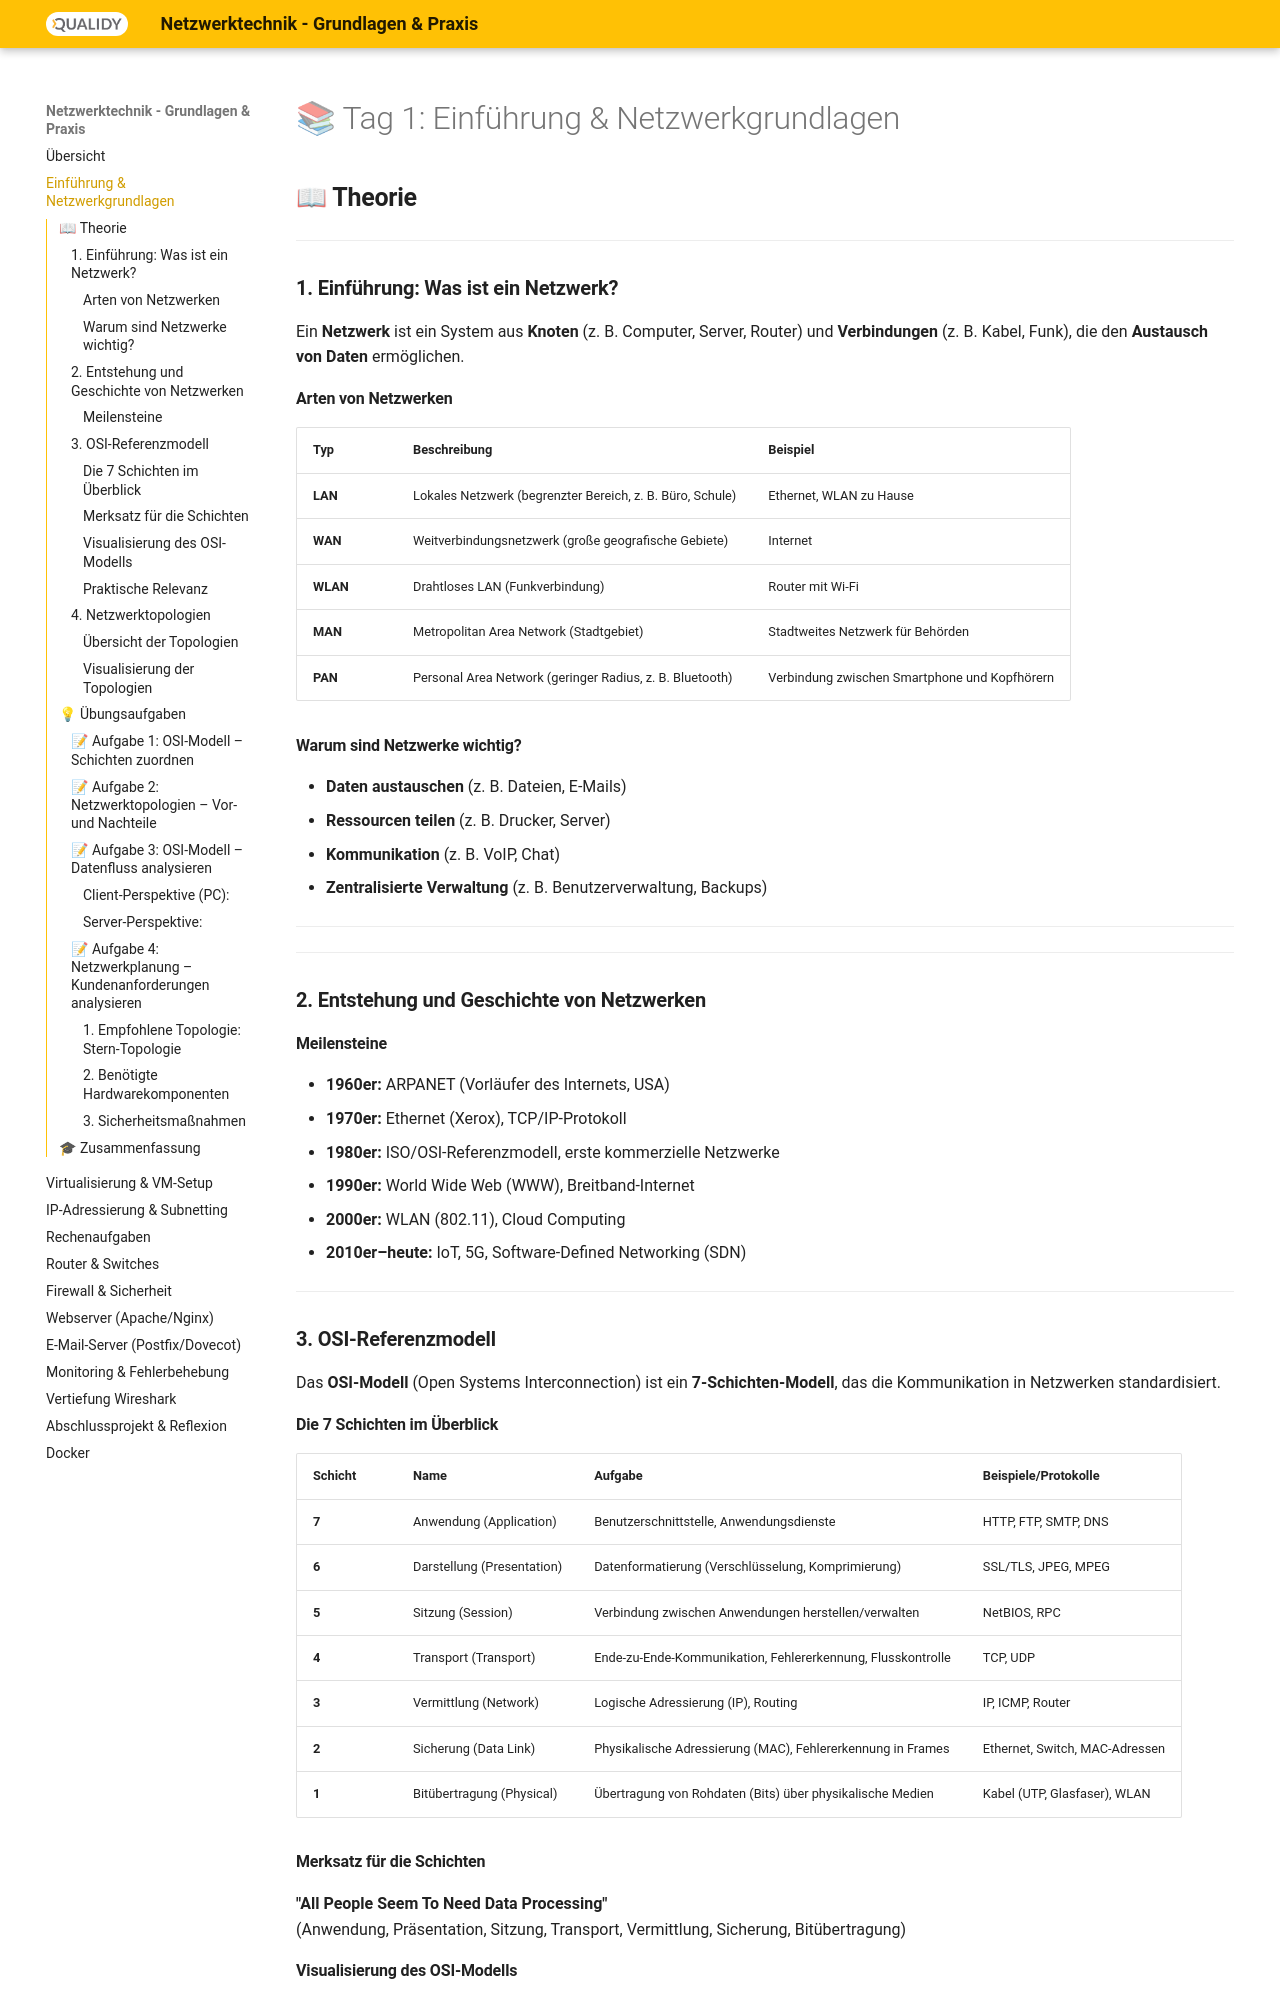

repository: Qualidy/wiki-netzwerke · page: content/1/index.html · generator: mkdocs

# 📚 Tag 1: Einführung & Netzwerkgrundlagen



## **📖 Theorie**

---

### **1. Einführung: Was ist ein Netzwerk?**

Ein **Netzwerk** ist ein System aus **Knoten** (z. B. Computer, Server, Router) und **Verbindungen** (z. B. Kabel, Funk), die den **Austausch von Daten** ermöglichen.

#### **Arten von Netzwerken**


| **Typ**  | **Beschreibung**                                          | **Beispiel**                                  |
| -------- | --------------------------------------------------------- | --------------------------------------------- |
| **LAN**  | Lokales Netzwerk (begrenzter Bereich, z. B. Büro, Schule) | Ethernet, WLAN zu Hause                       |
| **WAN**  | Weitverbindungsnetzwerk (große geografische Gebiete)      | Internet                                      |
| **WLAN** | Drahtloses LAN (Funkverbindung)                           | Router mit Wi-Fi                              |
| **MAN**  | Metropolitan Area Network (Stadtgebiet)                   | Stadtweites Netzwerk für Behörden             |
| **PAN**  | Personal Area Network (geringer Radius, z. B. Bluetooth)  | Verbindung zwischen Smartphone und Kopfhörern |


#### **Warum sind Netzwerke wichtig?**

- **Daten austauschen** (z. B. Dateien, E-Mails)
- **Ressourcen teilen** (z. B. Drucker, Server)
- **Kommunikation** (z. B. VoIP, Chat)
- **Zentralisierte Verwaltung** (z. B. Benutzerverwaltung, Backups)

---

---

### **2. Entstehung und Geschichte von Netzwerken**

#### **Meilensteine**

- **1960er:** ARPANET (Vorläufer des Internets, USA)
- **1970er:** Ethernet (Xerox), TCP/IP-Protokoll
- **1980er:** ISO/OSI-Referenzmodell, erste kommerzielle Netzwerke
- **1990er:** World Wide Web (WWW), Breitband-Internet
- **2000er:** WLAN (802.11), Cloud Computing
- **2010er–heute:** IoT, 5G, Software-Defined Networking (SDN)



---

### **3. OSI-Referenzmodell**

Das **OSI-Modell** (Open Systems Interconnection) ist ein **7-Schichten-Modell**, das die Kommunikation in Netzwerken standardisiert.

#### **Die 7 Schichten im Überblick**


| **Schicht** | **Name**                   | **Aufgabe**                                                 | **Beispiele/Protokolle**       |
| ----------- | -------------------------- | ----------------------------------------------------------- | ------------------------------ |
| **7**       | Anwendung (Application)    | Benutzerschnittstelle, Anwendungsdienste                    | HTTP, FTP, SMTP, DNS           |
| **6**       | Darstellung (Presentation) | Datenformatierung (Verschlüsselung, Komprimierung)          | SSL/TLS, JPEG, MPEG            |
| **5**       | Sitzung (Session)          | Verbindung zwischen Anwendungen herstellen/verwalten        | NetBIOS, RPC                   |
| **4**       | Transport (Transport)      | Ende-zu-Ende-Kommunikation, Fehlererkennung, Flusskontrolle | TCP, UDP                       |
| **3**       | Vermittlung (Network)      | Logische Adressierung (IP), Routing                         | IP, ICMP, Router               |
| **2**       | Sicherung (Data Link)      | Physikalische Adressierung (MAC), Fehlererkennung in Frames | Ethernet, Switch, MAC-Adressen |
| **1**       | Bitübertragung (Physical)  | Übertragung von Rohdaten (Bits) über physikalische Medien   | Kabel (UTP, Glasfaser), WLAN   |


#### **Merksatz für die Schichten**

**"All People Seem To Need Data Processing"**  
(Anwendung, Präsentation, Sitzung, Transport, Vermittlung, Sicherung, Bitübertragung)

#### **Visualisierung des OSI-Modells**

```mermaid
graph TD
    A[Anwendung] -->|HTTP, FTP| B[Präsentation]
    B -->|SSL, JPEG| C[Sitzung]
    C -->|TCP, UDP| D[Transport]
    D -->|IP, ICMP| E[Vermittlung]
    E -->|Ethernet, MAC| F[Sicherung]
    F -->|Kabel, WLAN| G[Bitübertragung]
```

#### **Praktische Relevanz**

- **Fehleranalyse:** Wenn z. B. eine Webseite nicht lädt, kann das Problem in **Schicht 7 (HTTP)** oder **Schicht 3 (IP-Routing)** liegen.
- **Protokoll-Stack:** Jede Schicht fügt **Header** hinzu (z. B. IP-Header in Schicht 3, TCP-Header in Schicht 4).

---

---

### **4. Netzwerktopologien**

Eine **Topologie** beschreibt die **Anordnung der Knoten und Verbindungen** in einem Netzwerk.
